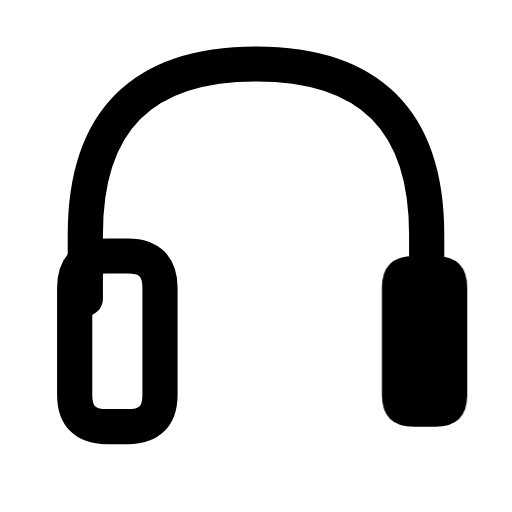
t = 0.00 s
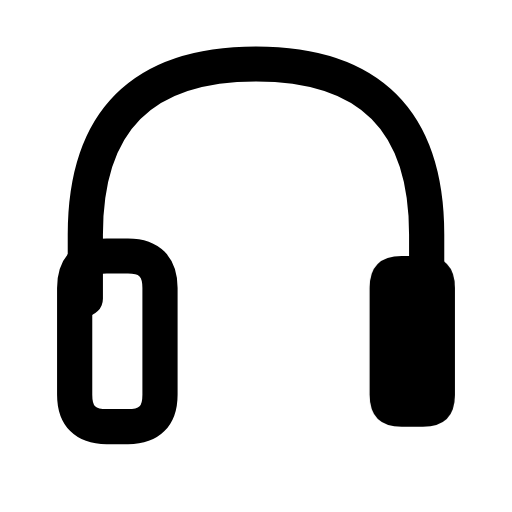
t = 0.16 s
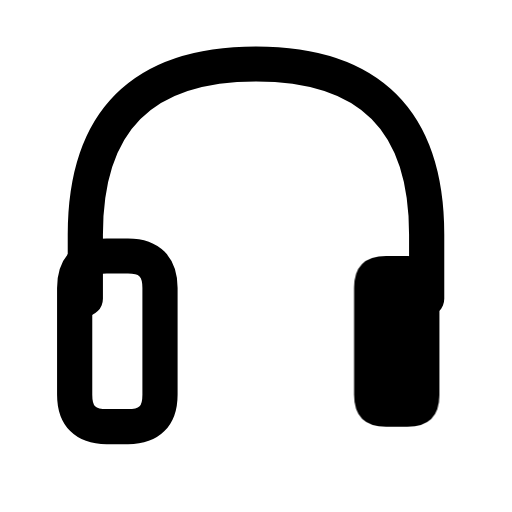
t = 0.34 s
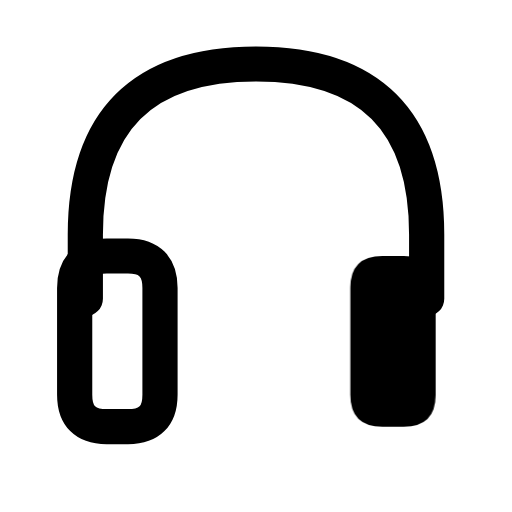
t = 0.46 s
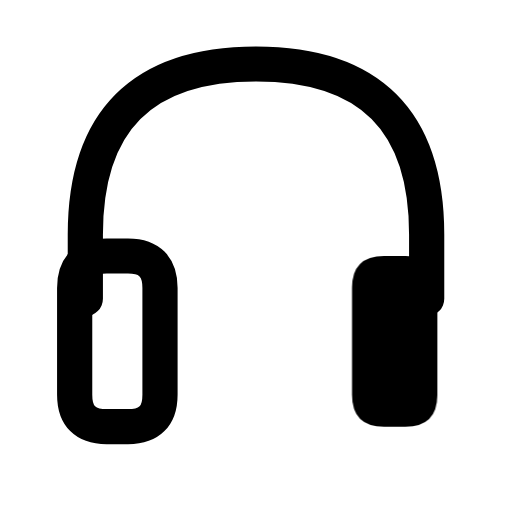
t = 0.66 s
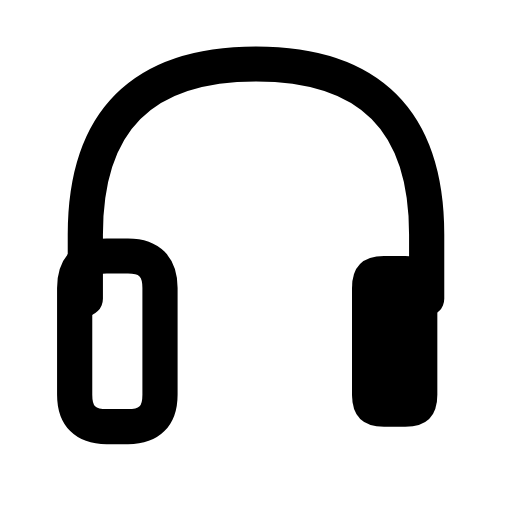
t = 0.80 s

The animated SVG that drew these frames (rendered in a browser with its animation timeline set to each time). Animation: 1 CSS @keyframes rule; one cycle of 0.80 s.

<svg xmlns="http://www.w3.org/2000/svg" width="24" height="24" viewBox="0 0 24 24" fill="none" role="img" aria-label="Headphones" class="ecui-headphones-mono-motion">
<title>Headphones</title>
<desc>The ear pad adjusts inward beneath the headband.</desc>
<style>@media(prefers-reduced-motion:no-preference){.ecui-headphones-mono-motion .p2{transform-box:view-box;transform-origin:12px 12px;animation:ecui-headphones-mono-motion-p2 800ms cubic-bezier(.3,0,.2,1) 1 backwards}@keyframes ecui-headphones-mono-motion-p2{0%{transform:translateX(1.4px)}26%{transform:translateX(0.8px)}58%{transform:translateX(-0.08px)}82%{transform:translateX(0px)}100%{transform:translateX(0px)}}}</style>
<path class="p0" d="M4 14V11Q4 3 12 3Q20 3 20 11V14" fill="none" stroke="currentColor" stroke-width="1.65" stroke-linecap="round" stroke-linejoin="round"/>
<path class="p1" d="M5 12H6Q7.5 12 7.5 13.5V18.5Q7.5 20 6 20H5Q3.5 20 3.5 18.5V13.5Q3.5 12 5 12Z" fill="none" stroke="currentColor" stroke-width="1.65" stroke-linecap="round" stroke-linejoin="round"/>
<path class="p2" d="M18 12H19Q20.5 12 20.5 13.5V18.5Q20.5 20 19 20H18Q16.5 20 16.5 18.5V13.5Q16.5 12 18 12Z" fill="currentColor"/>
</svg>
